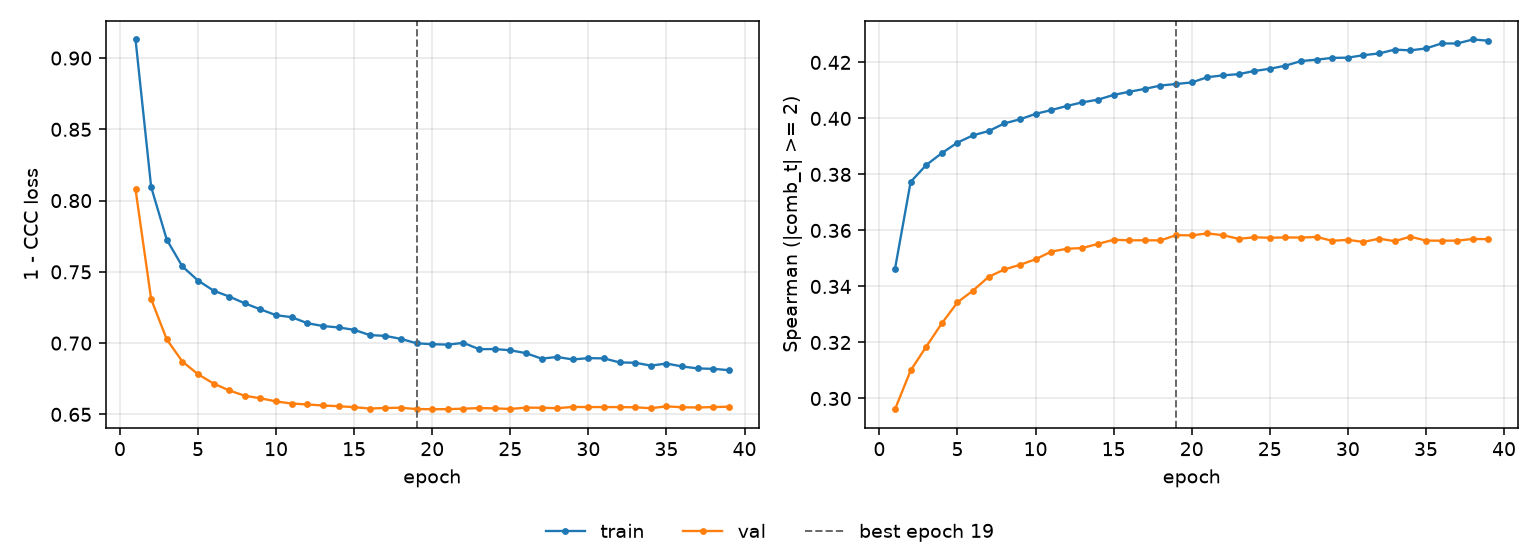

The data file committed next to this chart (first rows):
epoch, tr_loss, vl_loss, tr_sp, vl_sp, is_best
1, 0.913, 0.8079, 0.3463, 0.2962, False
2, 0.8096, 0.7309, 0.3773, 0.31, False
3, 0.7726, 0.7026, 0.3834, 0.3185, False
4, 0.7538, 0.6871, 0.3876, 0.3269, False
5, 0.7439, 0.6782, 0.3914, 0.3343, False
6, 0.7368, 0.6716, 0.394, 0.3386, False
7, 0.7327, 0.6668, 0.3955, 0.3435, False
8, 0.7279, 0.6631, 0.3982, 0.3461, False
9, 0.7237, 0.6613, 0.3997, 0.3477, False
10, 0.7196, 0.6591, 0.4016, 0.3497, False
11, 0.7182, 0.6576, 0.403, 0.3524, False
12, 0.714, 0.657, 0.4044, 0.3535, False
13, 0.712, 0.6563, 0.4057, 0.3537, False
14, 0.711, 0.6557, 0.4067, 0.3552, False
15, 0.7093, 0.6551, 0.4084, 0.3567, False
16, 0.7056, 0.6541, 0.4095, 0.3565, False
17, 0.7051, 0.6545, 0.4106, 0.3565, False
18, 0.703, 0.6547, 0.4117, 0.3565, False
19, 0.6999, 0.6537, 0.4123, 0.3583, True
20, 0.6992, 0.6536, 0.4128, 0.3582, False
21, 0.6989, 0.6537, 0.4147, 0.3589, False
22, 0.7002, 0.654, 0.4154, 0.3583, False
23, 0.6958, 0.6544, 0.4158, 0.357, False
24, 0.6958, 0.6542, 0.4169, 0.3576, False
25, 0.695, 0.6538, 0.4177, 0.3574, False
26, 0.693, 0.6547, 0.4188, 0.3575, False
27, 0.6891, 0.6547, 0.4205, 0.3575, False
28, 0.6903, 0.6543, 0.421, 0.3577, False
29, 0.6885, 0.6552, 0.4216, 0.3563, False
30, 0.6895, 0.6552, 0.4217, 0.3567, False
31, 0.6893, 0.6551, 0.4226, 0.3559, False
32, 0.6865, 0.6551, 0.4232, 0.3571, False
33, 0.6862, 0.655, 0.4246, 0.3562, False
34, 0.6842, 0.6543, 0.4243, 0.3578, False
35, 0.6857, 0.6556, 0.425, 0.3564, False
36, 0.6836, 0.655, 0.4268, 0.3563, False
37, 0.6822, 0.6549, 0.4268, 0.3564, False
38, 0.682, 0.6551, 0.4282, 0.357, False
39, 0.681, 0.6554, 0.4277, 0.3569, False
